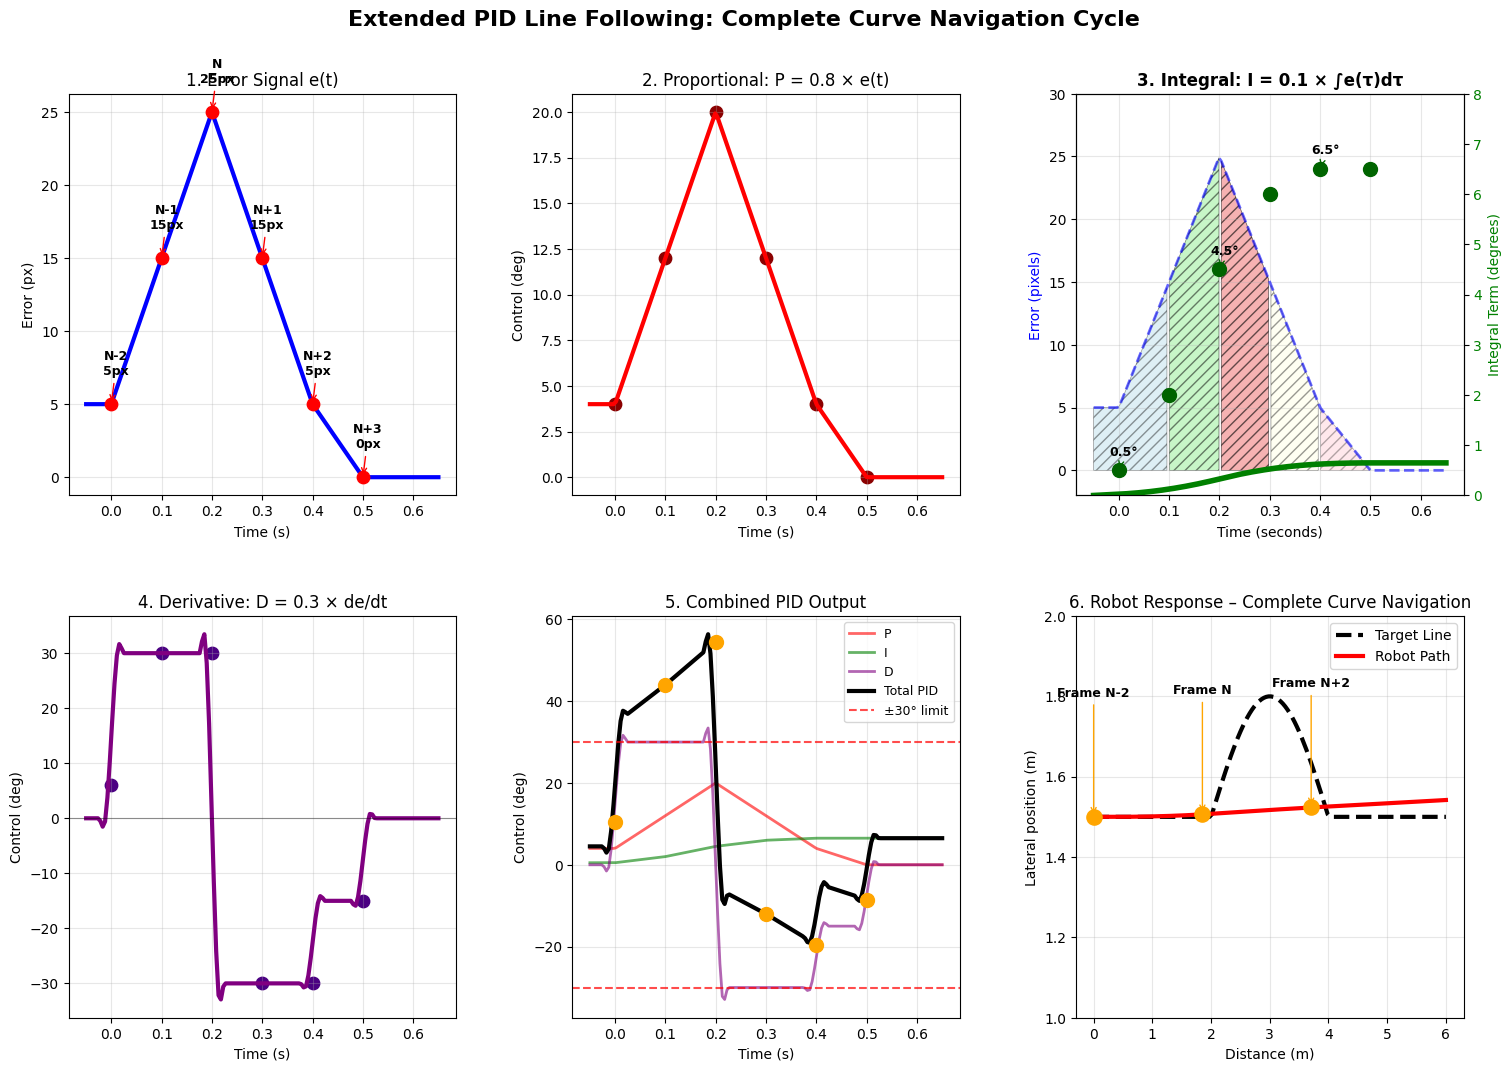

Python code for this plot:
#!/usr/bin/env python3
"""
Extended PID Controller Visualization – Complete Curve Navigation Cycle
----------------------------------------------------------------------
This script generates a six‑panel figure that explains how P, I, D and the
combined PID signal evolve as a small robot negotiates a right‑hand curve.
Changes compared with the original draft:

* **Derivative term is now calculated per definition**  D = Kd * (de/dt).
  – Key‑frame derivative uses the video‑frame interval (0.1 s).
  – Dense derivative uses numpy.gradient and is optionally smoothed by a
    zero‑lag Savitzky–Golay filter (scipy).  If SciPy is absent the code
    runs without smoothing.
* Removed the manual derivative hack and its artefacts (flat purple walls).
* Axis limits auto‑scale except where hard limits aid interpretation.
* Internal constants grouped near the top for quick edits.
* Prints a compact verification table that you can paste into LaTeX.

Written for Python ≥ 3.8.
"""

import os
from pathlib import Path
from typing import Tuple

import numpy as np
import matplotlib.pyplot as plt
from matplotlib.patches import Polygon

# ---------------------------------------------------------------------------
# User‑tunable parameters
# ---------------------------------------------------------------------------
Kp: float = 0.8       # degrees / pixel
Ki: float = 0.1       # degrees / pixel·s
Kd: float = 0.3       # degrees / pixel·s

frame_rate: float = 10.0          # camera FPS   → Δt = 0.1 s
wheelbase: float  = 0.20          # m (robot geometry)
speed: float      = 1.0           # m/s (assumed constant)

# Smoothing (set to 0 to disable)
SG_WINDOW: int = 9     # must be odd and ≥ polyorder + 2
SG_POLY: int   = 2

# Output
FIG_NAME = "2extended_pid_visualization.png"
FIG_DPI  = 300

# ---------------------------------------------------------------------------
# Key‑frame scenario (6 frames: N‑2 … N+3)
# ---------------------------------------------------------------------------
key_times  = np.arange(0.0, 0.6, 0.1)                # [0.0 … 0.5] s
key_errors = np.array([5.0, 15.0, 25.0, 15.0, 5.0, 0.0])  # px
frame_dt   = 1.0 / frame_rate                        # 0.1 s

# ---------------------------------------------------------------------------
# Helper: create smooth error profile
# ---------------------------------------------------------------------------

def make_error_profile(times: np.ndarray,
                        key_t: np.ndarray,
                        key_e: np.ndarray) -> np.ndarray:
    """Piece‑wise linear interpolation through key points."""
    return np.interp(times, key_t, key_e)


# ---------------------------------------------------------------------------
# Dense timeline (for nice curves)
# ---------------------------------------------------------------------------
extended_times  = np.linspace(-0.05, 0.65, 150)        # s
extended_errors = make_error_profile(extended_times, key_times, key_errors)

dt_dense = np.gradient(extended_times)                 # variable step (≈0.0047 s)

# ---------------------------------------------------------------------------
# P term (straightforward)
# ---------------------------------------------------------------------------
P_terms      = Kp * extended_errors
key_P_terms  = Kp * key_errors

# ---------------------------------------------------------------------------
# I term (rectangular integration, causal)
# ---------------------------------------------------------------------------
# I_terms = np.zeros_like(extended_errors)
# int_sum = 0.0
# for i in range(1, len(extended_errors)):
#     int_sum += extended_errors[i] * dt_dense[i]
#     I_terms[i] = Ki * int_sum
# key_I_terms = I_terms[np.searchsorted(extended_times, key_times)]
I_terms = np.zeros_like(extended_errors)
int_sum = 0.0
for i in range(1, len(extended_errors)):
    int_sum += extended_errors[i] * dt_dense[i]
    I_terms[i] = Ki * int_sum

# Key frame integral (cumulative sum of discrete errors)
key_integral_sums = np.cumsum(key_errors)  # [5, 20, 45, 60, 65, 65]
key_I_terms = Ki * key_integral_sums       # Ki * cumulative sum

# ---------------------------------------------------------------------------
# D term –– correct formulation
# ---------------------------------------------------------------------------
# 1) Key‑frame derivative -----------------------------------------------------
prev_error = 3.0  # px, assumed error one frame *before* N‑2
error_series = np.insert(key_errors, 0, prev_error)
error_changes = np.diff(error_series) / frame_dt      # px / s
key_D_terms   = Kd * error_changes                    # deg

# 2) Dense derivative ---------------------------------------------------------
D_terms = Kd * np.gradient(extended_errors, extended_times)

# Optional Savitzky–Golay smoothing (keeps zero phase, causal enough here)
try:
    if SG_WINDOW > 2:
        from scipy.signal import savgol_filter
        D_terms = savgol_filter(D_terms, window_length=SG_WINDOW, polyorder=SG_POLY)
except ModuleNotFoundError:
    pass  # SciPy not installed – carry on without smoothing

# ---------------------------------------------------------------------------
# Combined control signal
# ---------------------------------------------------------------------------
I_terms_interpolated = np.interp(extended_times, key_times, key_I_terms)
Total_terms = P_terms + I_terms_interpolated + D_terms
key_totals  = key_P_terms + key_I_terms + key_D_terms

# ---------------------------------------------------------------------------
# Robot kinematics (bicycle model, tiny sideways slip for realism)
# ---------------------------------------------------------------------------

def simulate_robot(times: np.ndarray,
                   steering_deg: np.ndarray,
                   *,
                   v: float = speed,
                   L: float = wheelbase) -> Tuple[np.ndarray, np.ndarray]:
    """Return (x, y) trajectory in metres."""
    x = np.linspace(0, 6, len(times))         # forward distance ~ track length
    y = np.zeros_like(x)
    heading = np.zeros_like(x)

    for i in range(1, len(x)):
        dt = times[i] - times[i - 1]
        steer_rad = np.radians(steering_deg[i])
        if abs(steer_rad) > 1e-3:
            R = L / np.tan(steer_rad)
            omega = v / R
        else:
            omega = 0.0
        heading[i] = heading[i - 1] + omega * dt
        y[i] = y[i - 1] + v * np.sin(heading[i]) * dt * 0.1  # damped lateral slip
    return x, y

robot_x, robot_y = simulate_robot(extended_times, Total_terms)

# ---------------------------------------------------------------------------
# Plotting
# ---------------------------------------------------------------------------
plt.style.use("default")
fig = plt.figure(figsize=(18, 12))
gs = fig.add_gridspec(2, 3, hspace=0.3, wspace=0.3)

frame_labels = ["N-2", "N-1", "N", "N+1", "N+2", "N+3"]

# 1) Error signal -------------------------------------------------------------
ax1 = fig.add_subplot(gs[0, 0])
ax1.plot(extended_times, extended_errors, "b-", lw=3)
ax1.scatter(key_times, key_errors, c="red", s=80, zorder=5)
ax1.set_xlabel("Time (s)")
ax1.set_ylabel("Error (px)")
ax1.set_title("1. Error Signal e(t)")
ax1.grid(alpha=0.3)

for t, e, lbl in zip(key_times, key_errors, frame_labels):
    ax1.annotate(f"{lbl}\n{e:.0f}px", xy=(t, e), xytext=(t + 0.01, e + 2),
                 textcoords="data", arrowprops=dict(arrowstyle="->", color="red"),
                 ha="center", fontsize=9, fontweight="bold")

# 2) P term -------------------------------------------------------------------
ax2 = fig.add_subplot(gs[0, 1])
ax2.plot(extended_times, P_terms, "r-", lw=3)
ax2.scatter(key_times, key_P_terms, c="darkred", s=80)
ax2.set_xlabel("Time (s)")
ax2.set_ylabel("Control (deg)")
ax2.set_title(f"2. Proportional: P = {Kp} × e(t)")
ax2.grid(alpha=0.3)

# 3. INTEGRAL TERM - Enhanced visualization
ax3 = fig.add_subplot(gs[0, 2])

# Plot error curve for reference
ax3.plot(extended_times, extended_errors, 'b--', linewidth=2, alpha=0.6, label='Error e(t)')

# Create progressive hatched areas for integration
time_segments = [
    (extended_times <= key_times[1]),
    (extended_times <= key_times[2]) & (extended_times > key_times[1]),
    (extended_times <= key_times[3]) & (extended_times > key_times[2]),
    (extended_times <= key_times[4]) & (extended_times > key_times[3]),
    (extended_times <= key_times[5]) & (extended_times > key_times[4])
]
colors = ['lightblue', 'lightgreen', 'lightcoral', 'lightyellow', 'lightpink']
alphas = [0.4, 0.5, 0.6, 0.4, 0.3]

for i, (mask, color, alpha) in enumerate(zip(time_segments, colors, alphas)):
    if np.any(mask):
        times_seg = extended_times[mask]
        errors_seg = extended_errors[mask]
        ax3.fill_between(times_seg, 0, errors_seg, color=color, alpha=alpha, 
                        hatch='///', edgecolor='black', linewidth=0.5)

# Plot integral value curve
ax3_twin = ax3.twinx()
ax3_twin.plot(extended_times, I_terms, 'g-', linewidth=4, label='Integral Value')
ax3_twin.scatter(key_times, key_I_terms, color='darkgreen', s=100, zorder=5)
ax3_twin.set_ylabel('Integral Term (degrees)', color='green')
ax3_twin.tick_params(axis='y', labelcolor='green')

ax3.set_xlabel('Time (seconds)')
ax3.set_ylabel('Error (pixels)', color='blue')
ax3.set_title(f'3. Integral: I = {Ki} × ∫e(τ)dτ', fontweight='bold', fontsize=12)
ax3.grid(True, alpha=0.3)
ax3.set_ylim(-2, 30)
ax3_twin.set_ylim(0, 8)

# Annotate integral progression
for i, (t, i_val) in enumerate(zip(key_times, key_I_terms)):
    if i % 2 == 0:  # Every other point
        ax3_twin.annotate(f'{i_val:.1f}°', xy=(t, i_val), xytext=(t+0.01, i_val+0.3),
                         arrowprops=dict(arrowstyle='->', color='darkgreen'),
                         fontsize=9, ha='center', fontweight='bold')

# 4) D term -------------------------------------------------------------------
ax4 = fig.add_subplot(gs[1, 0])
ax4.plot(extended_times, D_terms, color="purple", lw=3)
ax4.scatter(key_times, key_D_terms, c="indigo", s=80)
ax4.axhline(0, color="black", lw=0.8, alpha=0.4)
ax4.set_xlabel("Time (s)")
ax4.set_ylabel("Control (deg)")
ax4.set_title(f"4. Derivative: D = {Kd} × de/dt")
ax4.grid(alpha=0.3)


# 5) Combined PID -------------------------------------------------------------
ax5 = fig.add_subplot(gs[1, 1])
ax5.plot(extended_times, P_terms, "r-", lw=2, alpha=0.6, label="P")
ax5.plot(extended_times, I_terms_interpolated, "g-", lw=2, alpha=0.6, label="I")
ax5.plot(extended_times, D_terms, color="purple", lw=2, alpha=0.6, label="D")
ax5.plot(extended_times, Total_terms, "k-", lw=3, label="Total PID")
ax5.scatter(key_times, key_totals, c="orange", s=100, zorder=5)
ax5.axhline(30, color="red", ls="--", alpha=0.7, label="±30° limit")
ax5.axhline(-30, color="red", ls="--", alpha=0.7)
ax5.set_xlabel("Time (s)")
ax5.set_ylabel("Control (deg)")
ax5.set_title("5. Combined PID Output")
ax5.grid(alpha=0.3)
ax5.legend(fontsize=9)

# 6) Robot response -----------------------------------------------------------
ax6 = fig.add_subplot(gs[1, 2])
line_x = robot_x
line_y = np.ones_like(line_x) * 1.5
curve_mask = (line_x >= 2.0) & (line_x <= 4.0)
line_y[curve_mask] += 0.3 * np.sin(np.pi * (line_x[curve_mask] - 2.0) / 2.0)

ax6.plot(line_x, line_y, "k--", lw=3, label="Target Line")
ax6.plot(robot_x, robot_y + 1.5, "r-", lw=3, label="Robot Path")
for i, t in enumerate(key_times):
    idx = np.searchsorted(robot_x, 6 * t / extended_times[-1])
    if i % 2 == 0:
        ax6.scatter(robot_x[idx], robot_y[idx] + 1.5, s=120, c="orange", zorder=5)
        ax6.annotate(f"Frame {frame_labels[i]}",
                     xy=(robot_x[idx], robot_y[idx] + 1.5),
                     xytext=(robot_x[idx], robot_y[idx] + 1.8),
                     arrowprops=dict(arrowstyle="->", color="orange"),
                     ha="center", fontsize=9, fontweight="bold")
ax6.set_xlabel("Distance (m)")
ax6.set_ylabel("Lateral position (m)")
ax6.set_title("6. Robot Response – Complete Curve Navigation")
ax6.set_ylim(1.0, 2.0)
ax6.grid(alpha=0.3)
ax6.legend()

fig.suptitle("Extended PID Line Following: Complete Curve Navigation Cycle",
             fontsize=16, fontweight="bold", y=0.95)
plt.tight_layout()

# Save figure
plt.savefig(FIG_NAME, dpi=FIG_DPI, bbox_inches="tight")
print(f"Figure saved as {FIG_NAME}")

# ---------------------------------------------------------------------------
# Verification table (key frames)
# ---------------------------------------------------------------------------
print("\nKey‑frame PID calculations:")
print("Frame   t(s)  e(px)   P(°)  I(°)   D(°)   Total(°)")
print("———   ————  —————  —————  —————  —————  ——————")
for lbl, t, e, p, i_val, d, tot in zip(frame_labels, key_times,
                                       key_errors, key_P_terms,
                                       key_I_terms, key_D_terms,
                                       key_totals):
    print(f"{lbl:5s}  {t:+.1f}  {e:+5.1f}  {p:+6.1f}  {i_val:+6.1f}  {d:+6.1f}  {tot:+7.1f}")
